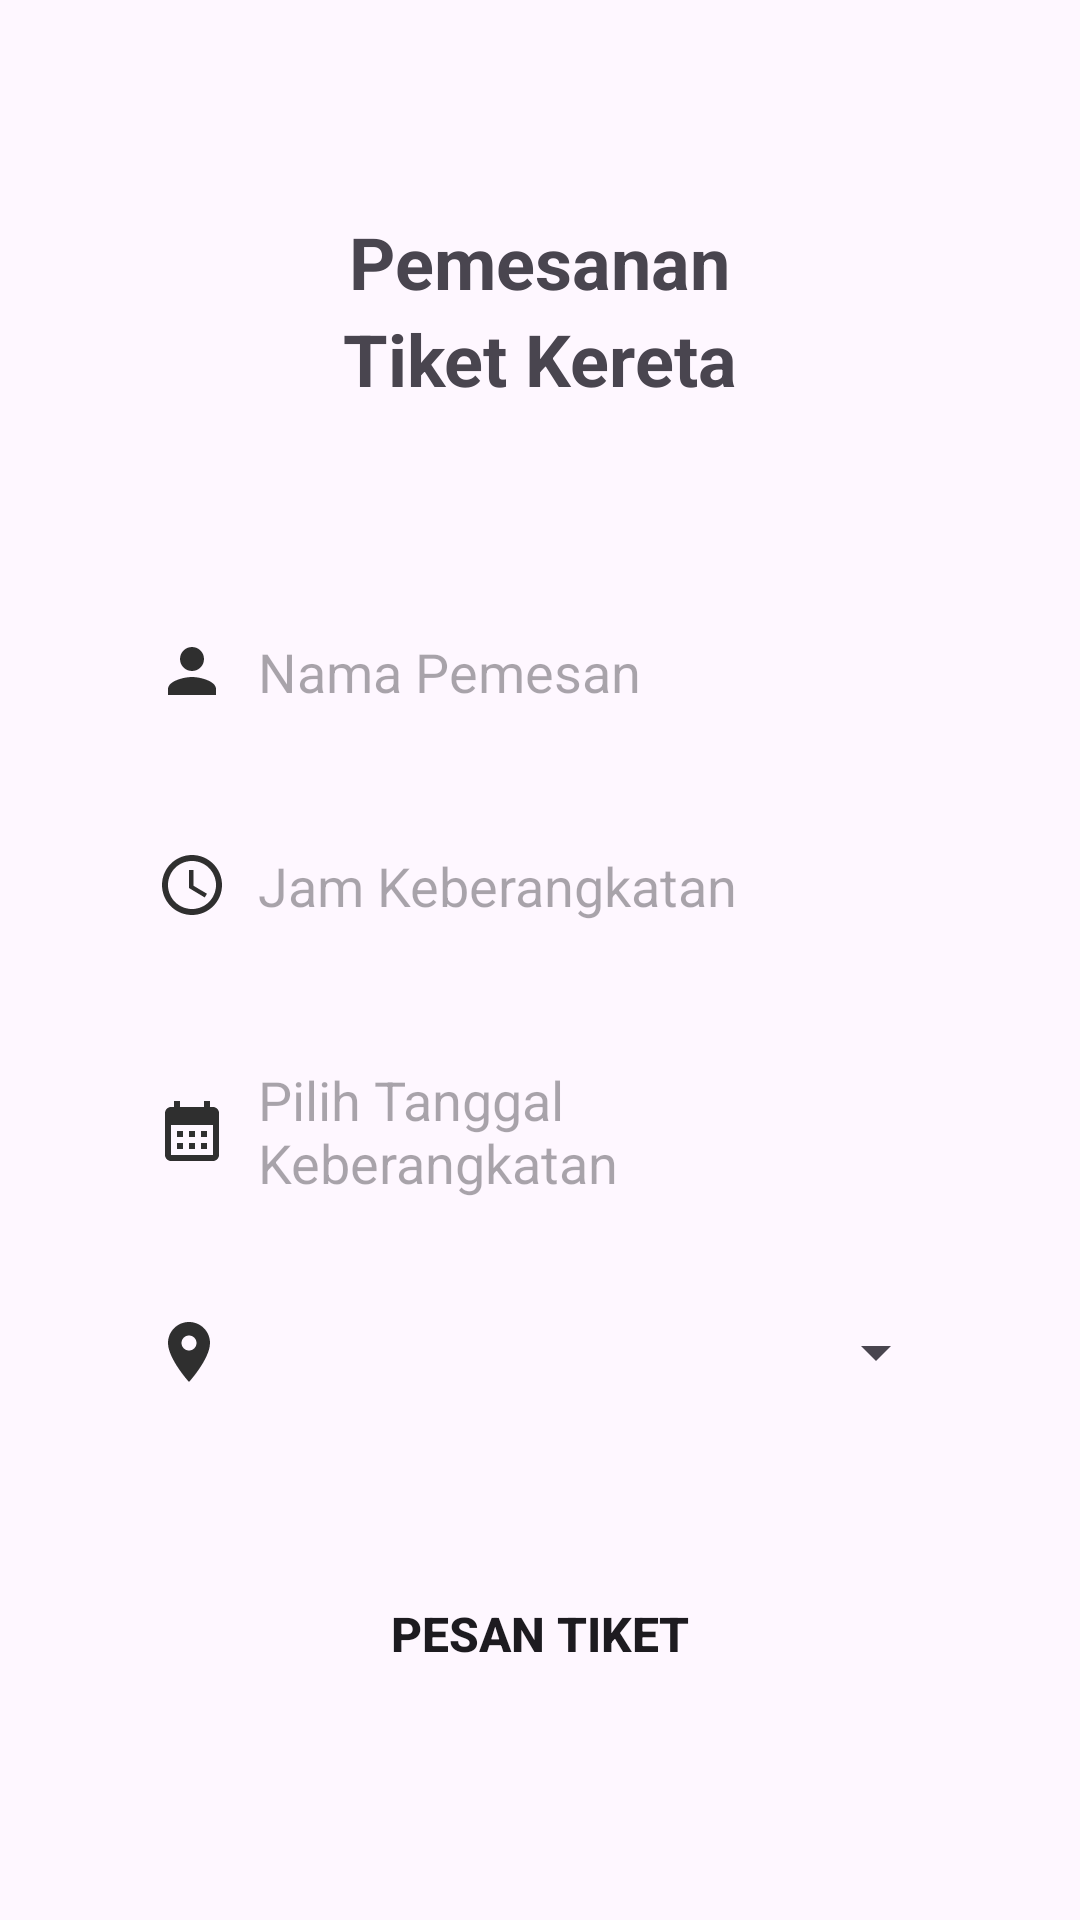

Here is an Android app screen rendered from its layout file. Give the layout XML and the strings, colors and styles it references.
<!-- AndroidManifest.xml: application theme Theme.TugasSpinner -->
<!-- res/layout/activity_main.xml -->
<?xml version="1.0" encoding="utf-8"?>
<LinearLayout
    xmlns:android="http://schemas.android.com/apk/res/android"
    xmlns:app="http://schemas.android.com/apk/res-auto"
    xmlns:tools="http://schemas.android.com/tools"
    android:id="@+id/main"
    android:layout_width="match_parent"
    android:layout_height="match_parent"
    android:gravity="center"
    android:orientation="vertical"
    tools:context=".MainActivity">

    <TextView
        android:layout_width="wrap_content"
        android:layout_height="wrap_content"
        android:textSize="24sp"
        android:textStyle="bold"
        android:text="Pemesanan"/>

    <TextView
        android:layout_width="wrap_content"
        android:layout_height="wrap_content"
        android:textSize="24sp"
        android:textStyle="bold"
        android:text="Tiket Kereta"/>

    <EditText
        android:id="@+id/username"
        android:layout_width="match_parent"
        android:layout_height="wrap_content"
        android:textAlignment="textStart"
        android:padding="16dp"
        android:layout_marginHorizontal="36dp"
        android:layout_marginTop="60dp"
        android:drawableStart="@drawable/baseline_person_24"
        android:drawablePadding="10dp"
        android:hint="Nama Pemesan"
        android:elevation="10dp"
        android:background="@drawable/rounded_corners"/>

    <EditText
        android:id="@+id/jamKeberangkatan"
        android:layout_width="match_parent"
        android:layout_height="wrap_content"
        android:hint="Jam Keberangkatan"
        android:textAlignment="textStart"
        android:background="@drawable/rounded_corners"
        android:padding="16dp"
        android:layout_marginHorizontal="36dp"
        android:layout_marginTop="15dp"
        android:drawableStart="@drawable/baseline_access_time_24"
        android:drawablePadding="10dp"
        android:elevation="10dp"/>
    <EditText
        android:id="@+id/tanggalKeberangkatan"
        android:layout_width="match_parent"
        android:layout_height="wrap_content"
        android:hint="Pilih Tanggal Keberangkatan"
        android:textAlignment="textStart"
        android:background="@drawable/rounded_corners"
        android:padding="16dp"
        android:layout_marginHorizontal="36dp"
        android:layout_marginTop="15dp"
        android:drawableStart="@drawable/baseline_calendar_month_24"
        android:drawablePadding="10dp"
        android:elevation="10dp"/>

    
    <LinearLayout
        android:layout_width="match_parent"
        android:layout_height="wrap_content"
        android:orientation="horizontal"
        android:background="@drawable/rounded_corners"
        android:layout_marginHorizontal="36dp"
        android:padding="8dp"
        android:layout_marginTop="15dp"
        android:elevation="10dp">

        
        <ImageView
            android:id="@+id/icon"
            android:layout_marginLeft="4dp"
            android:layout_width="30dp"
            android:layout_height="24dp"
            android:layout_gravity="center_vertical"
            android:src="@drawable/baseline_location_on_24" />

        <TextView
            android:id="@+id/spinner_text"
            android:layout_width="wrap_content"
            android:layout_height="wrap_content"
            android:hint="Tujuan"
            android:padding="8dp"
            android:textColor="@android:color/black"
            android:textSize="18sp"
            android:visibility="gone"
            android:clickable="true"
            android:focusable="true" /> 

        <Spinner
            android:id="@+id/spinnerCountry"
            android:paddingBottom="8dp"
            android:paddingTop="8dp"
            android:layout_width="0dp"
            android:layout_height="wrap_content"
            android:layout_weight="1" /> 
    </LinearLayout>




    <Button
        android:id="@+id/showCustomDialog"
        android:layout_width="match_parent"
        android:layout_height="wrap_content"
        android:layout_marginHorizontal="70dp"
        android:layout_marginTop="50dp"
        android:padding="10dp"
        android:textStyle="bold"
        android:textSize="16sp"
        android:text="Pesan Tiket"
        android:background="@drawable/rounded_corners"/>



</LinearLayout>
<!-- resources referenced by this layout -->
<resources>
  <!-- drawable baseline_access_time_24 (drawable) -->
  <vector xmlns:android="http://schemas.android.com/apk/res/android" android:height="24dp" android:tint="#2F2F2F" android:viewportHeight="24" android:viewportWidth="24" android:width="24dp">
        
      <path android:fillColor="@android:color/white" android:pathData="M11.99,2C6.47,2 2,6.48 2,12s4.47,10 9.99,10C17.52,22 22,17.52 22,12S17.52,2 11.99,2zM12,20c-4.42,0 -8,-3.58 -8,-8s3.58,-8 8,-8 8,3.58 8,8 -3.58,8 -8,8z"/>
        
      <path android:fillColor="@android:color/white" android:pathData="M12.5,7H11v6l5.25,3.15 0.75,-1.23 -4.5,-2.67z"/>
      
  </vector>
  <!-- drawable baseline_calendar_month_24 (drawable) -->
  <vector xmlns:android="http://schemas.android.com/apk/res/android" android:height="24dp" android:tint="#2F2F2F" android:viewportHeight="24" android:viewportWidth="24" android:width="24dp">
        
      <path android:fillColor="@android:color/white" android:pathData="M19,4h-1V2h-2v2H8V2H6v2H5C3.89,4 3.01,4.9 3.01,6L3,20c0,1.1 0.89,2 2,2h14c1.1,0 2,-0.9 2,-2V6C21,4.9 20.1,4 19,4zM19,20H5V10h14V20zM9,14H7v-2h2V14zM13,14h-2v-2h2V14zM17,14h-2v-2h2V14zM9,18H7v-2h2V18zM13,18h-2v-2h2V18zM17,18h-2v-2h2V18z"/>
      
  </vector>
  <!-- drawable baseline_location_on_24 (drawable) -->
  <vector xmlns:android="http://schemas.android.com/apk/res/android" android:height="24dp" android:tint="#2F2F2F" android:viewportHeight="24" android:viewportWidth="24" android:width="24dp">
        
      <path android:fillColor="@android:color/white" android:pathData="M12,2C8.13,2 5,5.13 5,9c0,5.25 7,13 7,13s7,-7.75 7,-13c0,-3.87 -3.13,-7 -7,-7zM12,11.5c-1.38,0 -2.5,-1.12 -2.5,-2.5s1.12,-2.5 2.5,-2.5 2.5,1.12 2.5,2.5 -1.12,2.5 -2.5,2.5z"/>
      
  </vector>
  <!-- drawable baseline_person_24 (drawable) -->
  <vector xmlns:android="http://schemas.android.com/apk/res/android" android:height="24dp" android:tint="#2F2F2F" android:viewportHeight="24" android:viewportWidth="24" android:width="24dp">
        
      <path android:fillColor="@android:color/white" android:pathData="M12,12c2.21,0 4,-1.79 4,-4s-1.79,-4 -4,-4 -4,1.79 -4,4 1.79,4 4,4zM12,14c-2.67,0 -8,1.34 -8,4v2h16v-2c0,-2.66 -5.33,-4 -8,-4z"/>
      
  </vector>
  <style name="Theme.TugasSpinner" parent="Base.Theme.TugasSpinner" />
  <style name="Base.Theme.TugasSpinner" parent="Theme.Material3.DayNight.NoActionBar">
          
          
      </style>
</resources>
